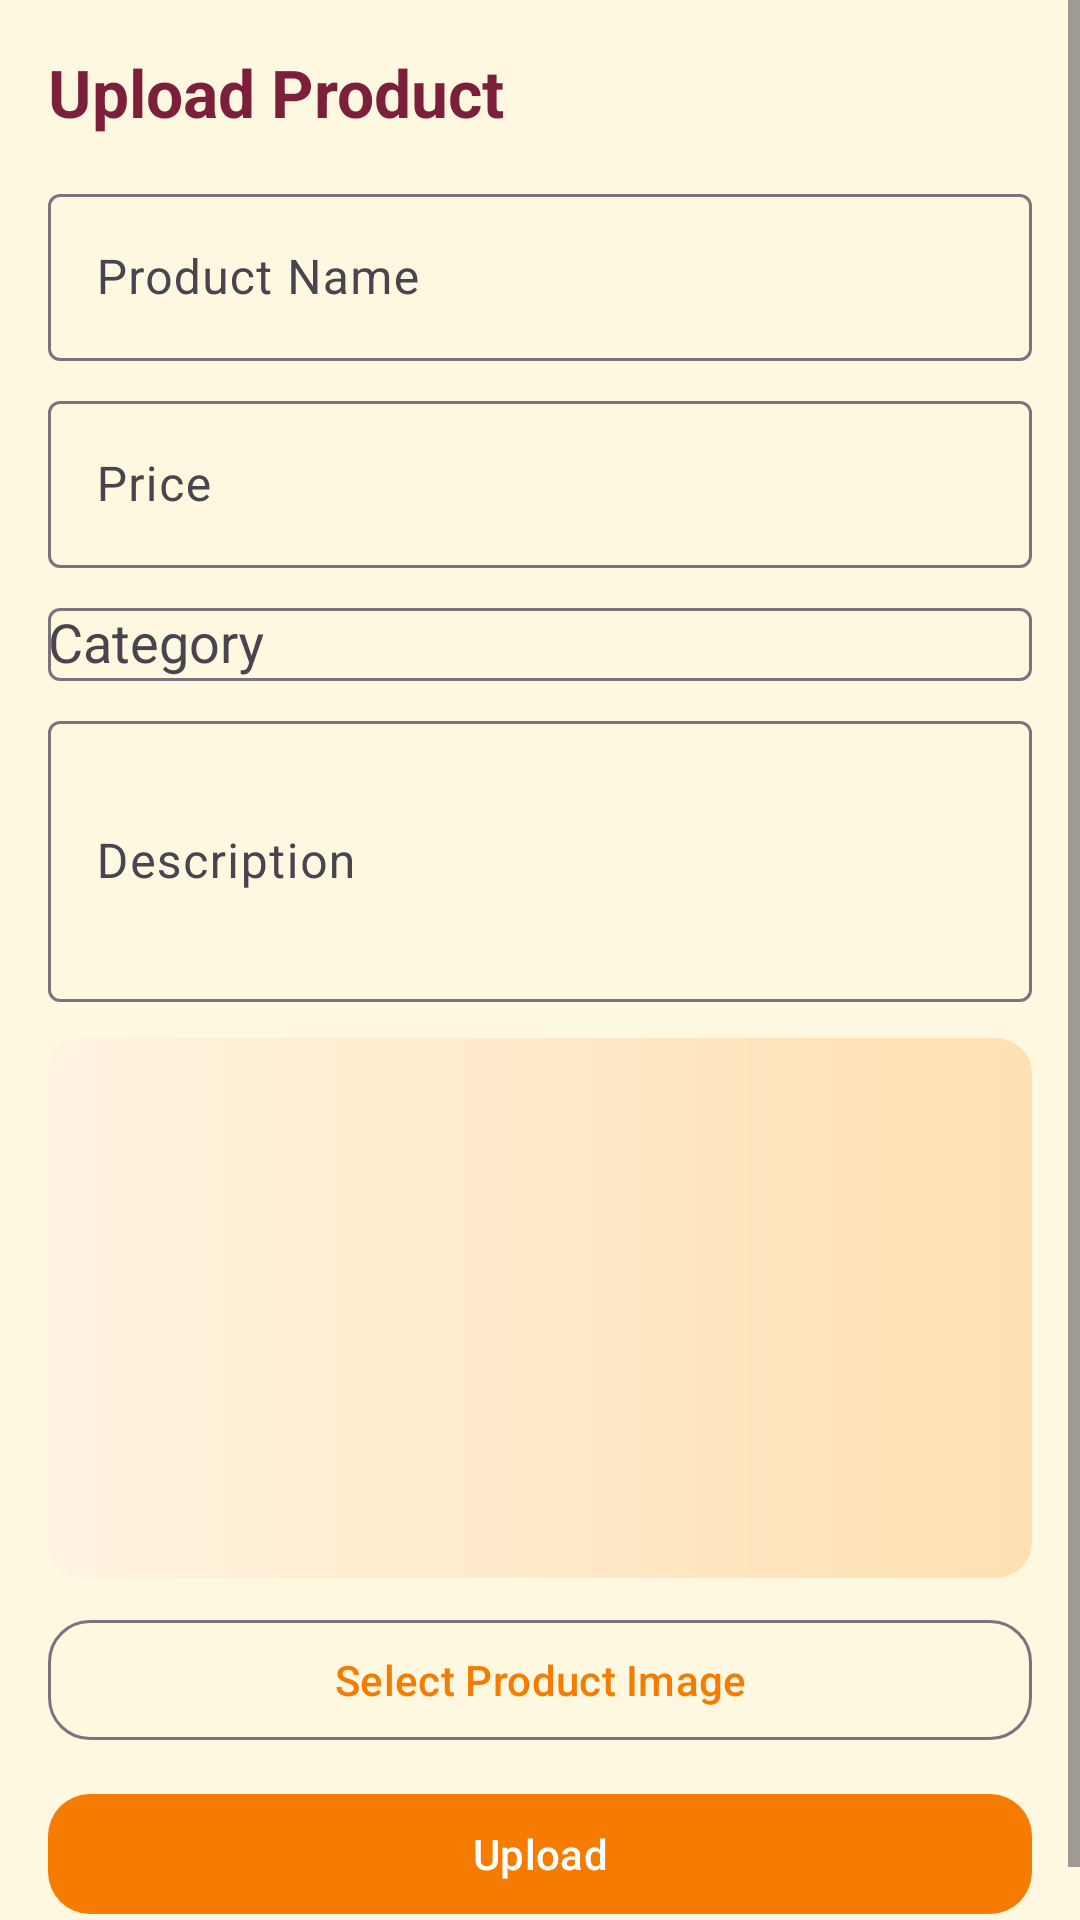

Write the Android layout XML for this screen, with the resource values it uses.
<!-- AndroidManifest.xml: application theme Theme.HalliSanthe -->
<!-- res/layout/fragment_upload_product.xml -->
<?xml version="1.0" encoding="utf-8"?>

<ScrollView xmlns:android="http://schemas.android.com/apk/res/android"
    xmlns:app="http://schemas.android.com/apk/res-auto"
    android:layout_width="match_parent"
    android:layout_height="match_parent"
    android:background="@color/market_bg_light">

    <LinearLayout
        android:layout_width="match_parent"
        android:layout_height="wrap_content"
        android:orientation="vertical"
        android:padding="16dp">

        <TextView
            android:layout_width="wrap_content"
            android:layout_height="wrap_content"
            android:text="@string/upload_product"
            android:textColor="@color/market_maroon"
            android:textSize="22sp"
            android:textStyle="bold" />

        <com.google.android.material.textfield.TextInputLayout
            android:layout_width="match_parent"
            android:layout_height="wrap_content"
            android:layout_marginTop="14dp">

            <com.google.android.material.textfield.TextInputEditText
                android:id="@+id/inputName"
                android:layout_width="match_parent"
                android:layout_height="wrap_content"
                android:hint="@string/product_name" />
        </com.google.android.material.textfield.TextInputLayout>

        <com.google.android.material.textfield.TextInputLayout
            android:layout_width="match_parent"
            android:layout_height="wrap_content"
            android:layout_marginTop="8dp">

            <com.google.android.material.textfield.TextInputEditText
                android:id="@+id/inputPrice"
                android:layout_width="match_parent"
                android:layout_height="wrap_content"
                android:hint="@string/price"
                android:inputType="numberDecimal" />
        </com.google.android.material.textfield.TextInputLayout>

        <com.google.android.material.textfield.TextInputLayout
            android:layout_width="match_parent"
            android:layout_height="wrap_content"
            android:layout_marginTop="8dp">

            <com.google.android.material.textfield.MaterialAutoCompleteTextView
                android:id="@+id/spinnerCategory"
                android:layout_width="match_parent"
                android:layout_height="wrap_content"
                android:hint="@string/category" />
        </com.google.android.material.textfield.TextInputLayout>

        <com.google.android.material.textfield.TextInputLayout
            android:layout_width="match_parent"
            android:layout_height="wrap_content"
            android:layout_marginTop="8dp">

            <com.google.android.material.textfield.TextInputEditText
                android:id="@+id/inputDescription"
                android:layout_width="match_parent"
                android:layout_height="wrap_content"
                android:hint="@string/description"
                android:inputType="textMultiLine"
                android:minLines="3" />
        </com.google.android.material.textfield.TextInputLayout>

        <ImageView
            android:id="@+id/imagePreview"
            android:layout_width="match_parent"
            android:layout_height="180dp"
            android:layout_marginTop="12dp"
            android:background="@drawable/bg_rounded_surface"
            android:scaleType="centerCrop"
            android:src="@drawable/bg_card_placeholder" />

        <com.google.android.material.button.MaterialButton
            android:id="@+id/buttonPickImage"
            style="@style/Widget.Material3.Button.OutlinedButton"
            android:layout_width="match_parent"
            android:layout_height="wrap_content"
            android:layout_marginTop="10dp"
            android:text="@string/select_image"
            app:cornerRadius="14dp" />

        <com.google.android.material.button.MaterialButton
            android:id="@+id/buttonUpload"
            android:layout_width="match_parent"
            android:layout_height="wrap_content"
            android:layout_marginTop="10dp"
            android:text="@string/upload"
            app:cornerRadius="14dp" />

        <ProgressBar
            android:id="@+id/progressBar"
            style="?android:attr/progressBarStyleHorizontal"
            android:layout_width="match_parent"
            android:layout_height="wrap_content"
            android:layout_marginTop="12dp"
            android:max="100"
            android:visibility="gone" />

        <TextView
            android:id="@+id/textUploadProgress"
            android:layout_width="wrap_content"
            android:layout_height="wrap_content"
            android:layout_gravity="center_horizontal"
            android:layout_marginTop="8dp"
            android:textColor="@color/market_maroon"
            android:visibility="gone" />
    </LinearLayout>
</ScrollView>
<!-- resources referenced by this layout -->
<resources>
  <color name="market_bg_light">#FFF8E1</color>
  <color name="market_maroon">#7B1F3A</color>
  <!-- drawable bg_card_placeholder (drawable) -->
  <?xml version="1.0" encoding="utf-8"?>
  
  <shape xmlns:android="http://schemas.android.com/apk/res/android">
      <gradient
          android:angle="0"
          android:endColor="#FFE0B2"
          android:startColor="#FFF3E0" />
      <corners android:radius="12dp" />
  </shape>
  <!-- drawable bg_rounded_surface (drawable) -->
  <?xml version="1.0" encoding="utf-8"?>
  
  <shape xmlns:android="http://schemas.android.com/apk/res/android">
      <solid android:color="@android:color/white" />
      <corners android:radius="16dp" />
      <stroke
          android:width="1dp"
          android:color="@color/market_yellow" />
  </shape>
  <string name="category">Category</string>
  <string name="description">Description</string>
  <string name="price">Price</string>
  <string name="product_name">Product Name</string>
  <string name="select_image">Select Product Image</string>
  <string name="upload">Upload</string>
  <string name="upload_product">Upload Product</string>
  <style name="Theme.HalliSanthe" parent="Theme.Material3.DayNight.NoActionBar">
          <item name="colorPrimary">@color/market_orange</item>
          <item name="colorOnPrimary">@color/white</item>
          <item name="colorSecondary">@color/market_green</item>
          <item name="colorOnSecondary">@color/white</item>
          <item name="android:statusBarColor" tools:targetApi="l">@color/market_maroon</item>
      </style>
  <color name="market_yellow">#FFD54F</color>
  <color name="market_orange">#F57C00</color>
  <color name="white">#FFFFFF</color>
  <color name="market_green">#43A047</color>
</resources>
